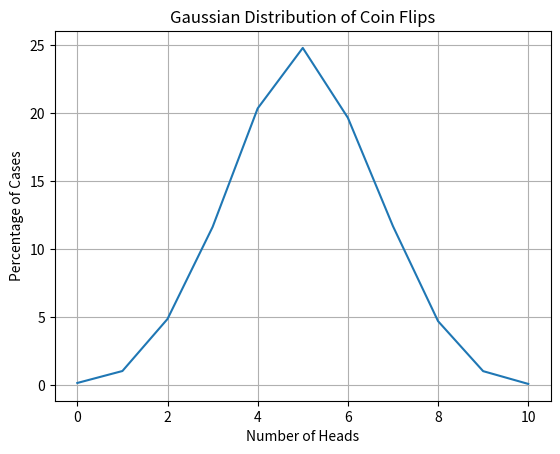

Source code (Python):
import random
import matplotlib.pyplot as plt


def flip_coin():
    cases = 10000
    flips_per_case = 10
    results = {i: 0 for i in range(flips_per_case + 1)}

    for _ in range(cases):
        heads_count = sum(random.randint(0, 1) for _ in range(flips_per_case))
        results[heads_count] += 1

    percentages = {
        k: (v / cases) * 100 for k, v in results.items()
    }
    return percentages


def draw_gaussian_distribution_graph(data):
    x_values = list(data.keys())
    y_values = list(data.values())

    plt.plot(x_values, y_values)
    plt.title("Gaussian Distribution of Coin Flips")
    plt.xlabel("Number of Heads")
    plt.ylabel("Percentage of Cases")
    plt.grid(True)
    plt.show()


if __name__ == "__main__":
    distribution_data = flip_coin()
    print(distribution_data)
    draw_gaussian_distribution_graph(distribution_data)
